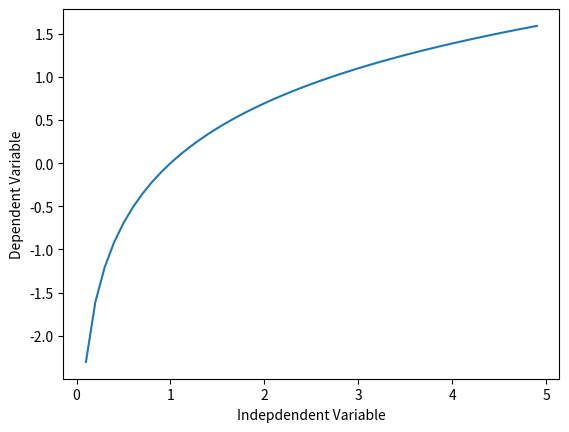

This chart was generated by the following Python code:
### Logarithmic ###

import numpy as np 
import matplotlib.pyplot as plt


x = np.arange(-5, 5, 0.1)

y = np.log(x)

plt.plot(x, y)
plt.ylabel('Dependent Variable')
plt.xlabel('Indepdendent Variable')
plt.show()